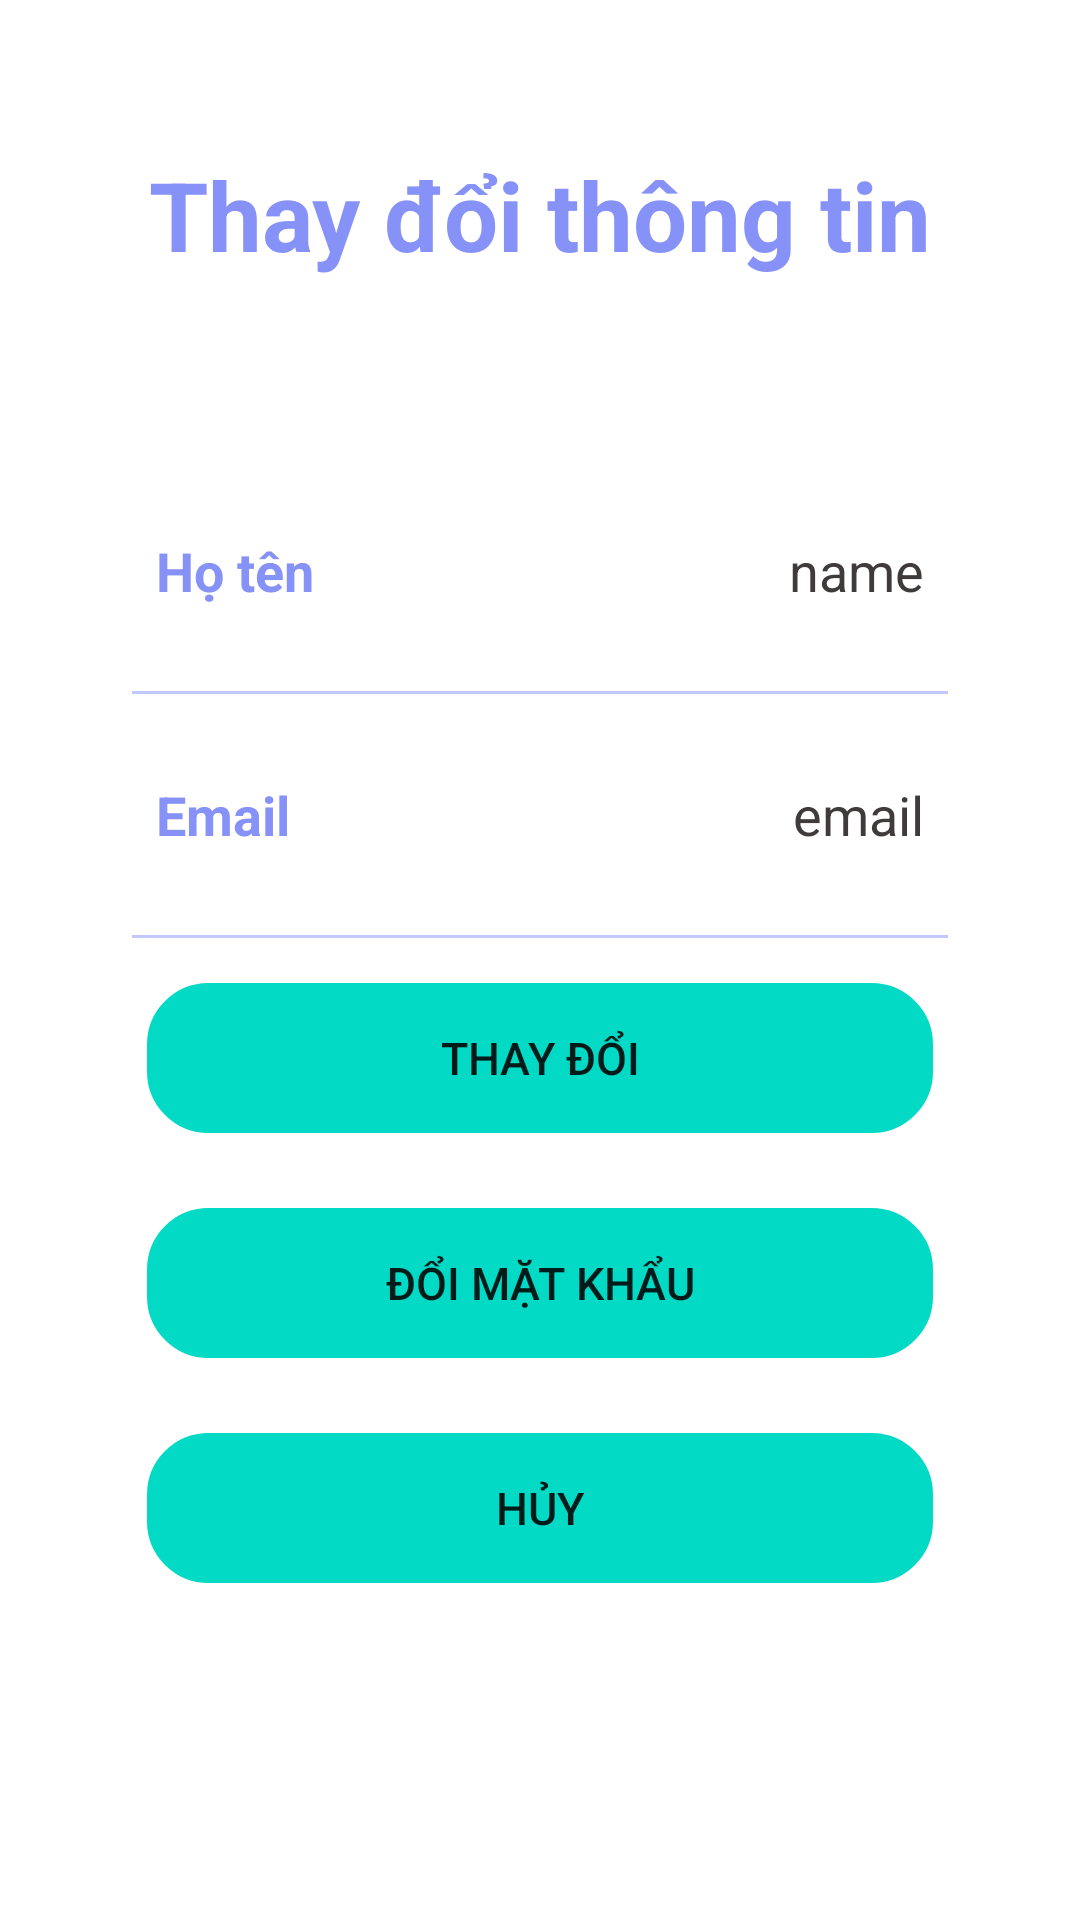

Layout XML and referenced resources for this Android screen:
<!-- AndroidManifest.xml: application theme Theme.OD_VN -->
<!-- res/layout/fragment_edit_staff_info.xml -->
<?xml version="1.0" encoding="utf-8"?>
<androidx.constraintlayout.widget.ConstraintLayout
    xmlns:android="http://schemas.android.com/apk/res/android"
    xmlns:app="http://schemas.android.com/apk/res-auto"
    xmlns:tools="http://schemas.android.com/tools"
    android:layout_width="match_parent"
    android:layout_height="match_parent"
    android:background="@color/white"
    tools:context=".EditAdminInfoFragment">
    <LinearLayout
        android:layout_width="match_parent"
        android:layout_height="match_parent"
        android:orientation="vertical">
        <TextView
            android:id="@+id/EditText"
            android:layout_marginTop="50dp"
            android:layout_width="match_parent"
            android:layout_height="wrap_content"
            android:text="Thay đổi thông tin"
            android:textAlignment="center"
            android:textColor="@color/lavender"
            android:textSize="32dp"
            android:textStyle="bold" />
    </LinearLayout>


    <LinearLayout
        android:layout_marginTop="140dp"
        android:id="@+id/info_linearLayout"
        android:layout_width="match_parent"
        android:layout_height="wrap_content"
        android:layout_marginStart="24dp"
        android:layout_marginEnd="24dp"
        android:background="@drawable/white_background"
        android:orientation="vertical"
        android:padding="10dp"
        app:layout_constraintEnd_toEndOf="parent"
        app:layout_constraintStart_toStartOf="parent"
        app:layout_constraintTop_toTopOf="parent">

        <LinearLayout
            android:layout_width="match_parent"
            android:layout_height="match_parent"
            android:layout_marginLeft="10dp"
            android:layout_marginTop="20dp"
            android:layout_marginRight="10dp"
            android:layout_marginBottom="10dp"
            android:orientation="horizontal"
            android:padding="8dp">

            <TextView
                android:id="@+id/Name"
                android:layout_width="wrap_content"
                android:layout_height="wrap_content"
                android:layout_weight="1"
                android:text="Họ tên"
                android:textColor="@color/lavender"
                android:textSize="18sp"
                android:textStyle="bold" />

            <EditText
                android:id="@+id/Edit_profileName"
                android:layout_width="wrap_content"
                android:layout_height="wrap_content"
                android:layout_weight="1"
                android:background="@drawable/custom_editttext_2"
                android:text="name"
                android:textAlignment="viewEnd"
                android:textColor="@color/gray"
                android:textSize="18sp" />
        </LinearLayout>
        <androidx.appcompat.widget.AppCompatImageView
            android:layout_width="match_parent"
            android:layout_height="1dp"
            android:layout_margin="10dp"
            android:alpha="0.5"
            android:background="@color/lavender" />
        <LinearLayout
            android:layout_width="match_parent"
            android:layout_height="match_parent"
            android:layout_margin="10dp"
            android:orientation="horizontal"
            android:padding="8dp">

            <TextView
                android:id="@+id/Email"
                android:layout_width="wrap_content"
                android:layout_height="wrap_content"
                android:layout_weight="1"
                android:text="Email"
                android:textColor="@color/lavender"
                android:textSize="18sp"
                android:textStyle="bold" />

            <EditText
                android:id="@+id/Edit_profileEmail"
                android:layout_width="wrap_content"
                android:layout_height="wrap_content"
                android:layout_weight="3"
                android:background="@drawable/custom_editttext_2"
                android:text="email"
                android:textAlignment="viewEnd"
                android:textColor="@color/gray"
                android:textSize="18sp" />

        </LinearLayout>

        <androidx.appcompat.widget.AppCompatImageView
            android:layout_width="match_parent"
            android:layout_height="1dp"
            android:layout_margin="10dp"
            android:alpha="0.5"
            android:background="@color/lavender" />

        <Button
            android:id="@+id/Edit_profileButton"
            android:layout_width="match_parent"
            android:layout_marginRight="15dp"
            android:layout_marginLeft="15dp"
            android:layout_height="50dp"
            android:layout_marginTop="5dp"
            android:layout_marginBottom="20dp"
            android:backgroundTint="@color/teal_200"
            android:text="Thay đổi"
            android:background="@drawable/custom_editttext"
            android:textSize="15sp"
            app:cornerRadius="20dp" />
        <Button
            android:id="@+id/Edit_passwordButton"
            android:layout_width="match_parent"
            android:layout_marginRight="15dp"
            android:layout_marginLeft="15dp"
            android:layout_height="50dp"
            android:layout_marginTop="5dp"
            android:layout_marginBottom="20dp"
            android:backgroundTint="@color/teal_200"
            android:text="Đổi mặt khẩu"
            android:background="@drawable/custom_editttext"
            android:textSize="15sp"
            app:cornerRadius="20dp" />

        <Button
            android:id="@+id/edit_cancelButton"
            android:layout_width="match_parent"
            android:layout_height="50dp"
            android:layout_marginLeft="15dp"
            android:layout_marginTop="5dp"
            android:layout_marginRight="15dp"
            android:layout_marginBottom="20dp"
            android:background="@drawable/custom_editttext"
            android:backgroundTint="@color/teal_200"
            android:text="Hủy"
            android:textSize="15sp"
            app:cornerRadius="20dp" />
    </LinearLayout>

</androidx.constraintlayout.widget.ConstraintLayout>
<!-- resources referenced by this layout -->
<resources>
  <color name="gray">#3F3B3B</color>
  <color name="lavender">#8692f7</color>
  <color name="teal_200">#FF03DAC5</color>
  <color name="white">#FFFFFFFF</color>
  <!-- drawable custom_editttext (drawable) -->
  <?xml version="1.0" encoding="utf-8"?>
  <shape
      xmlns:android="http://schemas.android.com/apk/res/android"
      android:shape="rectangle">
      <stroke
          android:width="1dp"
          android:color="@color/gray"/>
  
      <corners
          android:radius="20dp"/>
  </shape>
  <!-- drawable custom_editttext_2 (drawable) -->
  <?xml version="1.0" encoding="utf-8"?>
  <shape
      xmlns:android="http://schemas.android.com/apk/res/android"
      android:shape="rectangle">
  
      <corners
          android:radius="20dp"/>
  </shape>
  <style name="Theme.OD_VN" parent="Theme.MaterialComponents.DayNight.NoActionBar">
          
          <item name="colorPrimary">@color/lightblue</item>
          <item name="android:forceDarkAllowed" tools:targetApi="q">false</item>
          <item name="colorPrimaryVariant">@color/lightblue</item>
          <item name="colorOnPrimary">@color/white</item>
          
          <item name="colorSecondary">@color/teal_200</item>
          <item name="colorSecondaryVariant">@color/teal_700</item>
          <item name="colorOnSecondary">@color/black</item>
          
          <item name="android:statusBarColor">?attr/colorPrimaryVariant</item>
          
          <item name="android:windowIsTranslucent">true</item>
      </style>
  <color name="lightblue">#51B9F4</color>
  <color name="teal_700">#FF018786</color>
  <color name="black">#FF000000</color>
</resources>
